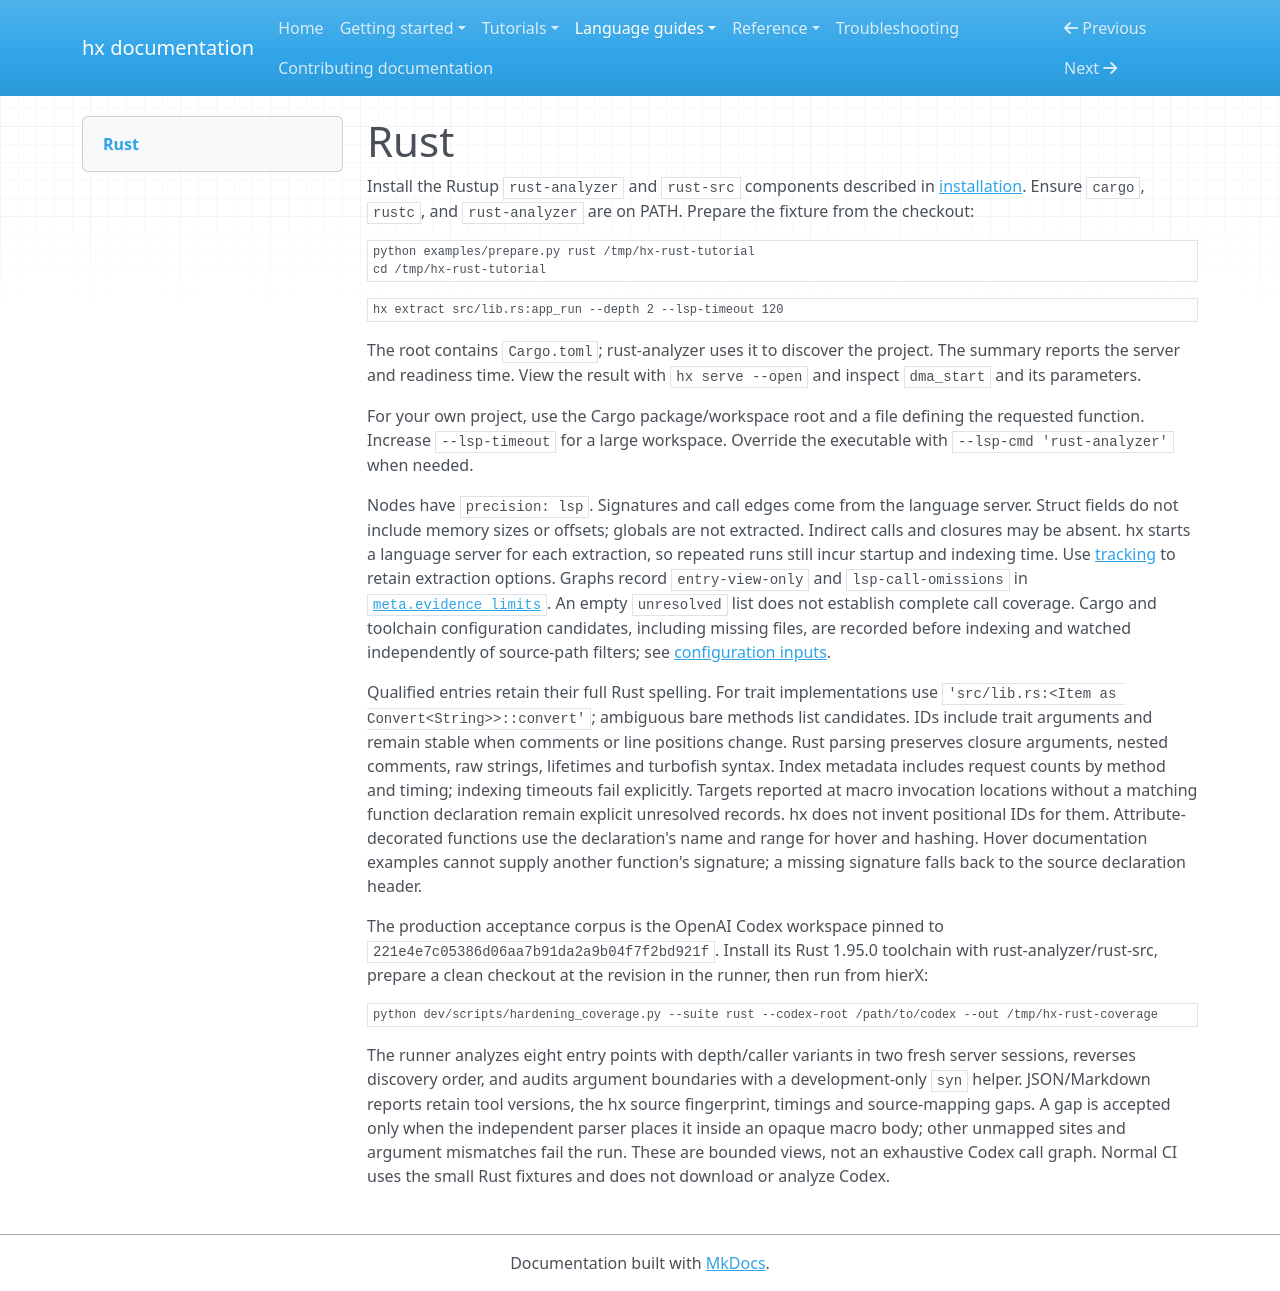

repository: CansWang/hierX · page: guides/rust/index.html · generator: mkdocs

# Rust

Install the Rustup `rust-analyzer` and `rust-src` components described in
[installation](../getting-started/install.md). Ensure `cargo`, `rustc`, and
`rust-analyzer` are on PATH. Prepare the fixture from the checkout:

```bash
python examples/prepare.py rust /tmp/hx-rust-tutorial
cd /tmp/hx-rust-tutorial
```

<!-- hx:test rust-extract -->
```bash
hx extract src/lib.rs:app_run --depth 2 --lsp-timeout 120
```

The root contains `Cargo.toml`; rust-analyzer uses it to discover the project.
The summary reports the server and readiness time. View the result with
`hx serve --open` and inspect `dma_start` and its parameters.

For your own project, use the Cargo package/workspace root and a file defining
the requested function. Increase `--lsp-timeout` for a large workspace. Override
the executable with `--lsp-cmd 'rust-analyzer'` when needed.

Nodes have `precision: lsp`. Signatures and call edges come from the language
server. Struct fields do not include memory sizes or offsets; globals are not
extracted. Indirect calls and closures may be absent. hx starts a language server
for each extraction, so repeated runs still incur startup and indexing time.
Use [tracking](../reference/configuration.md) to retain extraction options.
Graphs record `entry-view-only` and `lsp-call-omissions` in
[`meta.evidence_limits`](../reference/graph.md#evidence-limits). An empty
`unresolved` list does not establish complete call coverage. Cargo and toolchain
configuration candidates, including missing files, are recorded before indexing
and watched independently of source-path filters; see
[configuration inputs](../reference/configuration.md#rust-configuration-inputs).

Qualified entries retain their full Rust spelling. For trait implementations use
`'src/lib.rs:<Item as Convert<String>>::convert'`; ambiguous bare methods list
candidates. IDs include trait arguments and remain stable when comments or line
positions change. Rust parsing preserves closure arguments, nested comments,
raw strings, lifetimes and turbofish syntax. Index metadata includes request
counts by method and timing; indexing timeouts fail explicitly.
Targets reported at macro invocation locations without a matching function
declaration remain explicit unresolved records. hx does not invent positional
IDs for them.
Attribute-decorated functions use the declaration's name and range for hover
and hashing. Hover documentation examples cannot supply another function's
signature; a missing signature falls back to the source declaration header.

The production acceptance corpus is the OpenAI Codex workspace pinned to
`221e4e7c05386d06aa7b91da2a9b04f7f2bd921f`. Install
its Rust 1.95.0 toolchain with rust-analyzer/rust-src, prepare a clean checkout
at the revision in the runner, then run from hierX:

```bash
python dev/scripts/hardening_coverage.py --suite rust --codex-root /path/to/codex --out /tmp/hx-rust-coverage
```

The runner analyzes eight entry points with depth/caller variants in two fresh
server sessions, reverses discovery order, and audits argument boundaries with
a development-only `syn` helper. JSON/Markdown reports retain tool versions,
the hx source fingerprint, timings and source-mapping gaps. A gap is accepted
only when the independent parser places it inside an opaque macro body; other
unmapped sites and argument mismatches fail the run. These are bounded views,
not an exhaustive Codex call graph. Normal CI uses the small Rust fixtures and
does not download or analyze Codex.
